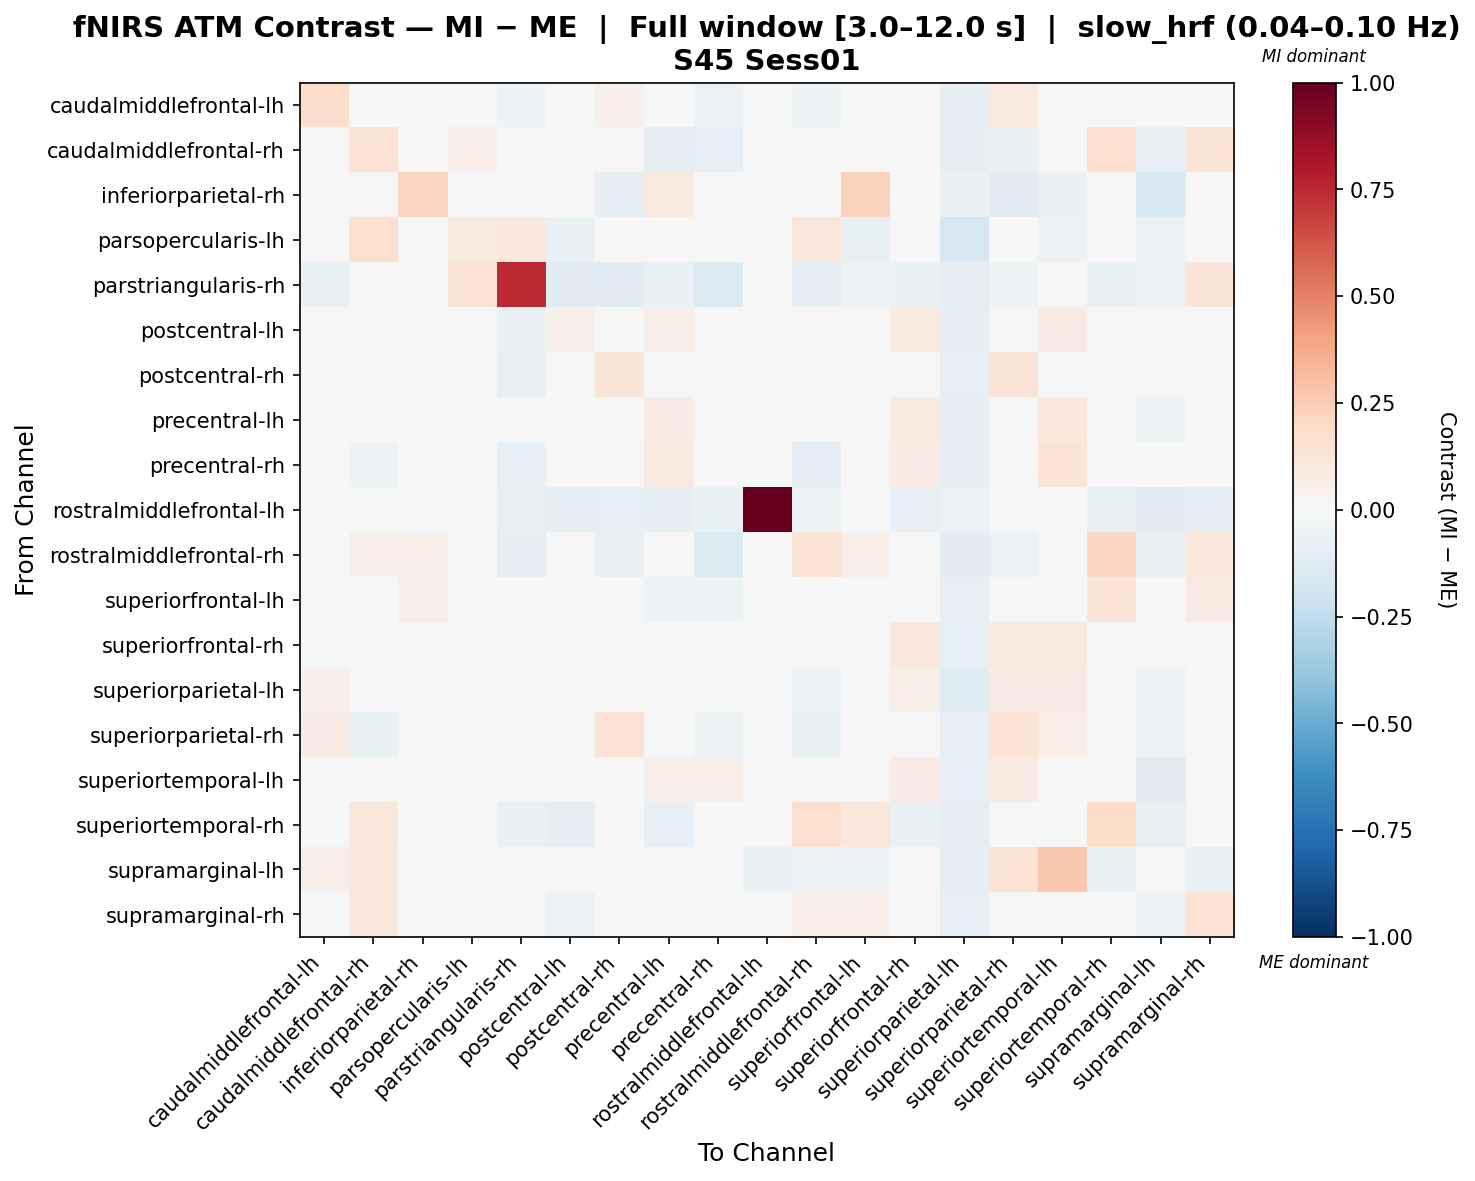

Values plotted in this chart, from the file beside it:
, caudalmiddlefrontal-lh, caudalmiddlefrontal-rh, inferiorparietal-rh, parsopercularis-lh, parstriangularis-rh, postcentral-lh, postcentral-rh, precentral-lh, precentral-rh, rostralmiddlefrontal-lh, rostralmiddlefrontal-rh, superiorfrontal-lh, superiorfrontal-rh, superiorparietal-lh, superiorparietal-rh, superiortemporal-lh, superiortemporal-rh, supramarginal-lh, supramarginal-rh
caudalmiddlefrontal-lh, 0.1776, -0.04082, 0.0161, 0.0, -0.05296, -0.029, 0.05462, -0.007646, -0.06146, 0.005023, -0.05355, -0.03338, 0.006841, -0.1001, 0.09736, 0.02566, 0.00785, -0.03554, 0.0234
caudalmiddlefrontal-rh, -0.03325, 0.1464, 0.0, 0.06941, -8.392527721014066e-05, -0.01714, -0.02318, -0.09488, -0.0799, -0.03209, 0.02873, 0.02353, -0.0462, -0.0879, -0.07716, -0.002076, 0.1654, -0.06964, 0.1301
inferiorparietal-rh, 0.01805, 0.0, 0.2182, -0.03928, -0.02619, -0.02123, -0.08897, 0.08748, -0.00152, -0.00982, 0.03687, 0.2336, 0.03741, -0.06546, -0.1166, -0.06441, -0.00925, -0.1494, -0.03949
parsopercularis-lh, -0.01439, 0.1636, -0.03517, 0.1014, 0.1074, -0.06475, 0.0, -0.04796, -0.01439, 0.0, 0.1105, -0.07514, -0.02878, -0.1655, 0.0, -0.05755, 0.03856, -0.05755, 0.03965
parstriangularis-rh, -0.07201, 0.0425, -0.01818, 0.1362, 0.7481, -0.1057, -0.1126, -0.06257, -0.1421, -0.04282, -0.09753, -0.05349, -0.06327, -0.0956, -0.05121, -0.006816, -0.06939, -0.05664, 0.1231
postcentral-lh, 0.03073, 0.03045, 0.01015, -0.02284, -0.06668, 0.05047, -0.01058, 0.06205, -0.02722, -0.03702, -0.02314, -0.01971, 0.08616, -0.08857, 0.04448, 0.07896, -0.04911, -0.03921, -0.009393
postcentral-rh, 0.04922, 0.005212, -0.02318, 0.0, -0.07381, -0.0313, 0.1197, -0.02336, -0.04479, -0.03884, -0.04188, 0.02774, -0.01719, -0.07833, 0.1279, 0.01704, 0.03445, -0.03412, 0.02559
precentral-lh, 0.01422, -0.03981, 0.04927, -0.01479, -0.03753, 0.03528, -0.03176, 0.08354, 0.009046, -0.03593, -0.03045, -0.04132, 0.08905, -0.09243, 0.01274, 0.1094, -0.03984, -0.05061, 0.01198
precentral-rh, 0.01805, -0.05281, -0.009302, 0.0, -0.08146, 0.0005943, 0.01098, 0.09178, 0.02728, -0.03212, -0.08946, -0.028, 0.07145, -0.08654, 0.03784, 0.1364, 0.01474, -0.04309, 0.01367
rostralmiddlefrontal-lh, 0.01352, -0.04029, -0.01063, 0.0, -0.07172, -0.08683, -0.08432, -0.08875, -0.0675, 1.0, -0.05431, -0.03837, -0.08004, -0.05534, -0.03326, -0.02869, -0.07261, -0.1021, -0.09873
rostralmiddlefrontal-rh, -0.04376, 0.05252, 0.06171, 0.02409, -0.09117, -0.01988, -0.07561, -0.0381, -0.1436, -0.04113, 0.1384, 0.0559, -0.01117, -0.1043, -0.05508, 0.04819, 0.2103, -0.0695, 0.1022
superiorfrontal-lh, -0.01553, 0.04816, 0.05596, -0.03393, -0.04472, -0.01882, 0.0007428, -0.05091, -0.05224, -0.02803, 0.04406, 0.03396, -0.009008, -0.08007, -0.03055, 0.007846, 0.1328, -0.04927, 0.08962
superiorfrontal-rh, 0.01755, -0.02763, 0.0317, -0.01526, -0.04862, 0.02359, -0.007904, 0.02857, -0.0289, -0.03648, -0.01932, -0.01787, 0.1045, -0.08459, 0.0928, 0.08647, -0.04854, -0.03412, -0.016
superiorparietal-lh, 0.05438, -0.02651, -0.0182, -0.03043, -0.04855, 0.03844, 0.04521, 0.03143, 0.03747, -0.02173, -0.06005, -0.01924, 0.05682, -0.1188, 0.07221, 0.08217, -0.01275, -0.05154, -0.01032
superiorparietal-rh, 0.0706, -0.06571, -0.02474, 0.0, -0.04026, 0.004139, 0.141, -0.04082, -0.05234, -0.03152, -0.06603, -0.0358, 0.03474, -0.08408, 0.1354, 0.06892, 0.02795, -0.05406, 0.01266
superiortemporal-lh, 0.01553, 0.01123, -0.01976, -0.04164, -0.01225, -0.01685, -0.009781, 0.05645, 0.05506, -0.02204, 0.02763, -0.01453, 0.08014, -0.08293, 0.09304, 0.04362, -0.04439, -0.1032, -0.01529
superiortemporal-rh, 0.01182, 0.114, -0.008775, -0.02508, -0.0641, -0.09189, -0.01869, -0.08122, -0.03205, -0.03841, 0.163, 0.1124, -0.06454, -0.08903, 0.01588, -0.03861, 0.1816, -0.07584, 0.02954
supramarginal-lh, 0.05574, 0.1088, -0.04917, -0.0398, -0.04605, -0.01232, -0.04465, -0.02637, 0.02732, -0.06259, -0.05667, -0.05557, 0.02701, -0.09209, 0.141, 0.2695, -0.07321, 0.004551, -0.07539
supramarginal-rh, 0.01411, 0.104, 0.003222, 0.0133, 0.03963, -0.06245, -0.04002, -0.03738, -0.03876, -0.04849, 0.06079, 0.0539, -0.04611, -0.08091, -0.004736, -0.0157, 0.005431, -0.06225, 0.1425
